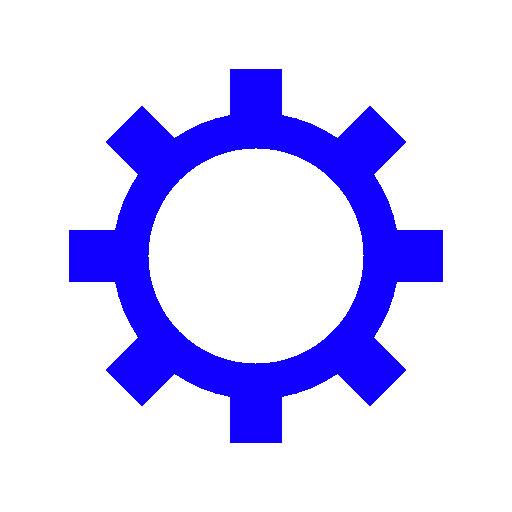
t = 0.00 s
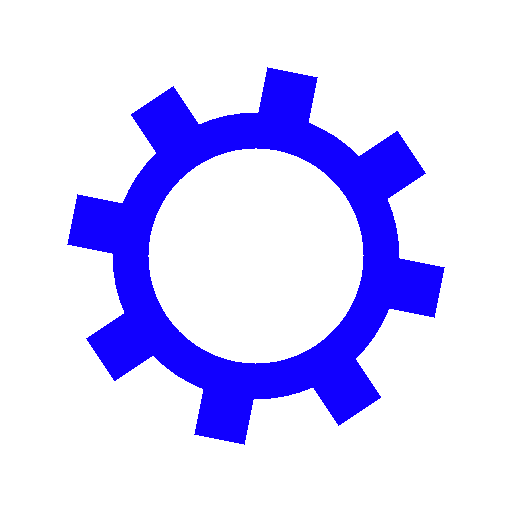
t = 0.05 s
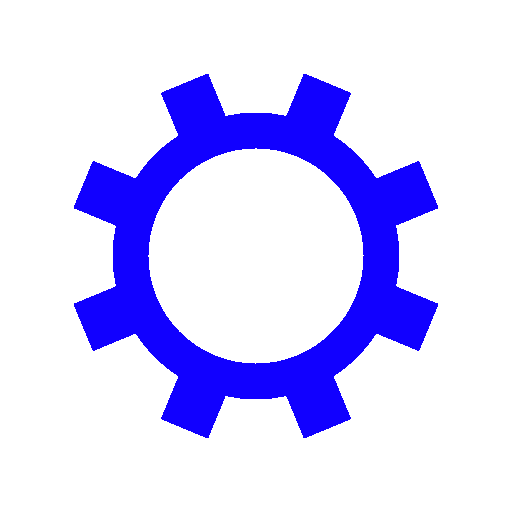
t = 0.10 s
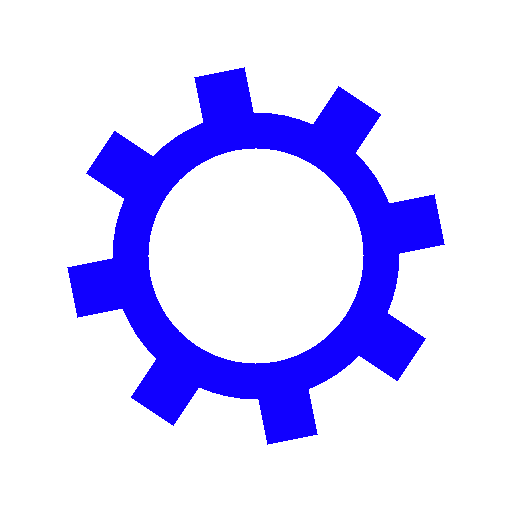
t = 0.15 s

The animated SVG that drew these frames (rendered in a browser with its animation timeline set to each time). Animation: 1 SMIL element (animateTransform=1); one cycle of 0.20 s, repeats indefinitely.

<?xml version="1.0" encoding="utf-8"?>
<svg xmlns="http://www.w3.org/2000/svg" xmlns:xlink="http://www.w3.org/1999/xlink" style="margin: auto; background: rgb(255, 255, 255); display: block; shape-rendering: crispedges;" width="210px" height="210px" viewBox="0 0 100 100" preserveAspectRatio="xMidYMid">
<g transform="translate(50 50)">
<g transform="rotate(10.5509)">
<animateTransform attributeName="transform" type="rotate" values="0;45" keyTimes="0;1" dur="0.2s" repeatCount="indefinite"></animateTransform><path d="M27.549954627911823 -5 L36.54995462791182 -5 L36.54995462791182 5 L27.549954627911823 5 A28 28 0 0 1 23.016293644710895 15.945225832845416 L23.016293644710895 15.945225832845416 L29.380254675389825 22.309186863524346 L22.30918686352435 29.38025467538982 L15.94522583284542 23.016293644710895 A28 28 0 0 1 5.000000000000002 27.549954627911823 L5.000000000000002 27.549954627911823 L5.000000000000003 36.54995462791182 L-4.999999999999997 36.54995462791182 L-4.999999999999998 27.549954627911823 A28 28 0 0 1 -15.94522583284542 23.016293644710892 L-15.94522583284542 23.016293644710892 L-22.309186863524346 29.38025467538982 L-29.380254675389814 22.309186863524356 L-23.01629364471089 15.945225832845427 A28 28 0 0 1 -27.549954627911823 4.999999999999998 L-27.549954627911823 4.999999999999998 L-36.54995462791182 4.999999999999999 L-36.54995462791182 -4.99999999999999 L-27.549954627911823 -4.999999999999991 A28 28 0 0 1 -23.016293644710895 -15.94522583284542 L-23.016293644710895 -15.94522583284542 L-29.380254675389825 -22.309186863524346 L-22.309186863524356 -29.380254675389814 L-15.945225832845427 -23.01629364471089 A28 28 0 0 1 -4.999999999999999 -27.549954627911823 L-4.999999999999999 -27.549954627911823 L-5.000000000000001 -36.54995462791182 L4.999999999999988 -36.54995462791182 L4.999999999999989 -27.549954627911823 A28 28 0 0 1 15.94522583284542 -23.016293644710895 L15.94522583284542 -23.016293644710895 L22.309186863524346 -29.380254675389825 L29.380254675389814 -22.30918686352436 L23.01629364471089 -15.94522583284543 A28 28 0 0 1 27.549954627911823 -5.000000000000001 M0 -21A21 21 0 1 0 0 21 A21 21 0 1 0 0 -21" fill="#1100ff"></path></g></g>
<!-- [ldio] generated by https://loading.io/ --></svg>